The GitHub repository NickStrauch13/SingNET contains a labelled image folder "costa_rica" with 5 categories: broad-billed motmot, great tinamou, green ibis, white-breasted wood wren, yellow-throated toucan. Examples follow, each with its label.

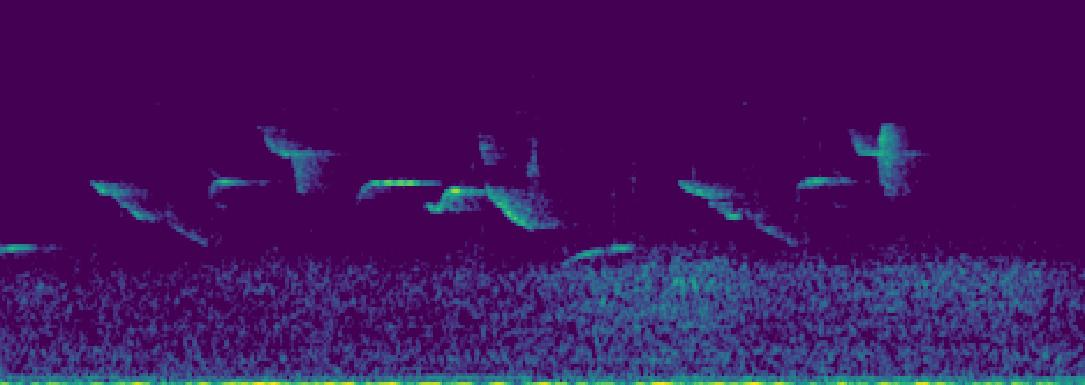
Label: white-breasted wood wren

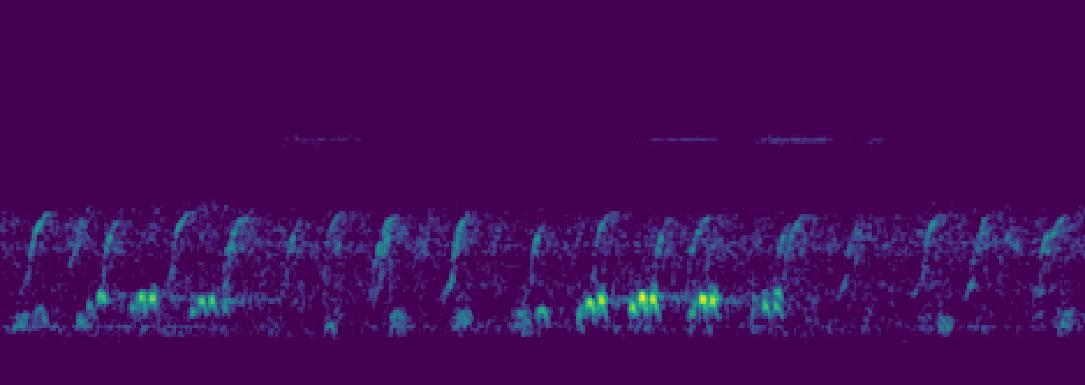
Label: green ibis

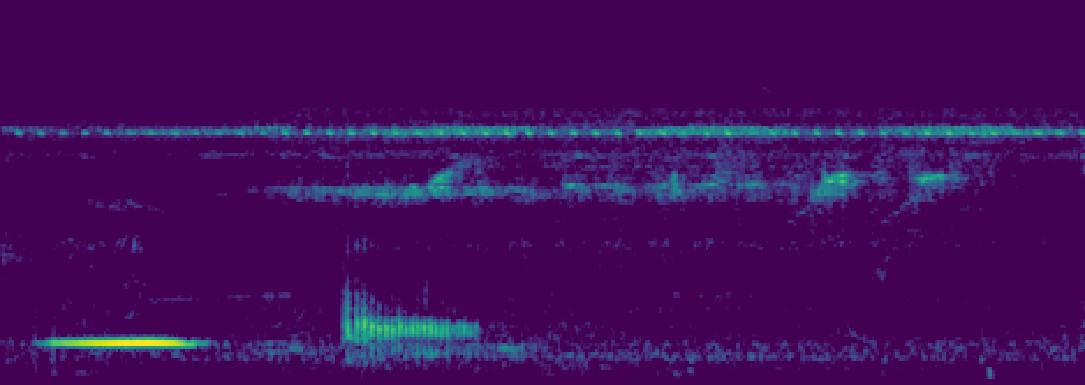
Label: green ibis

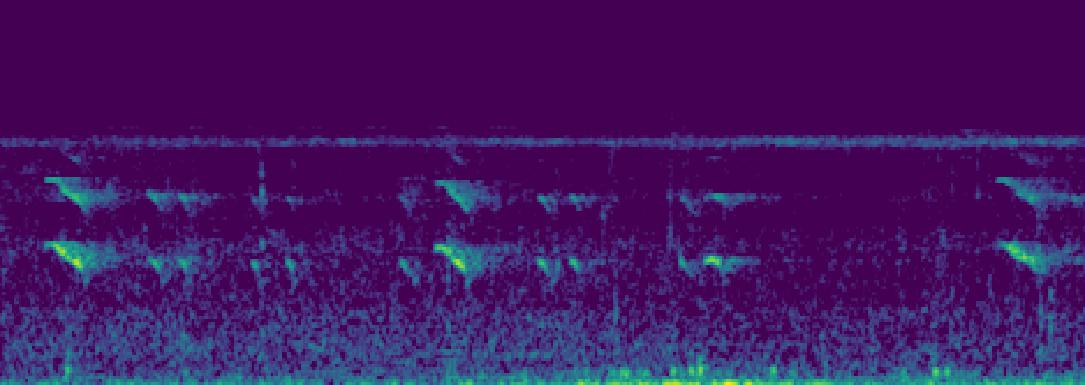
Label: yellow-throated toucan

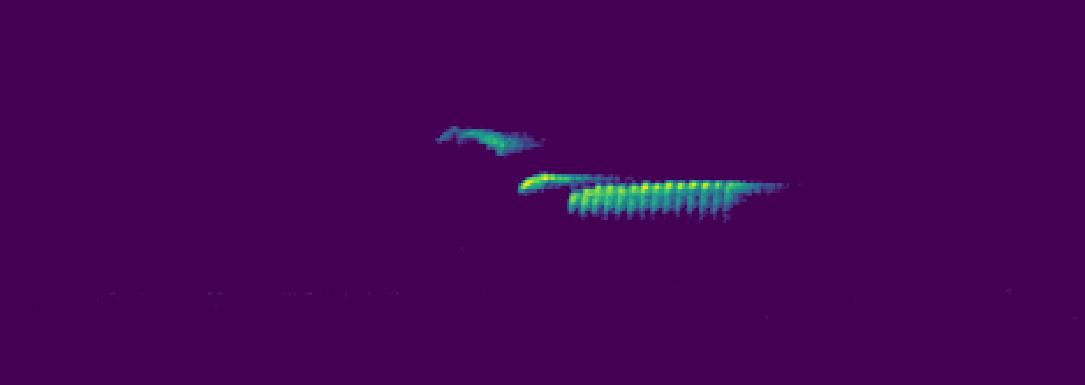
Label: white-breasted wood wren

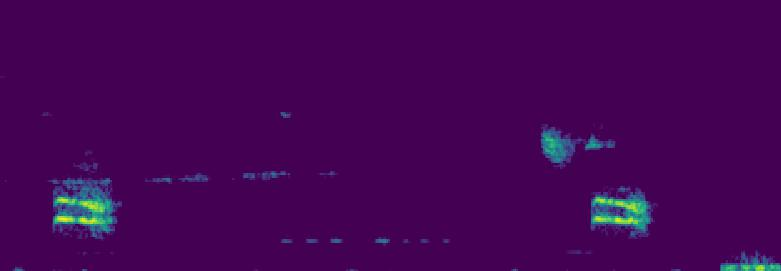
Label: broad-billed motmot
